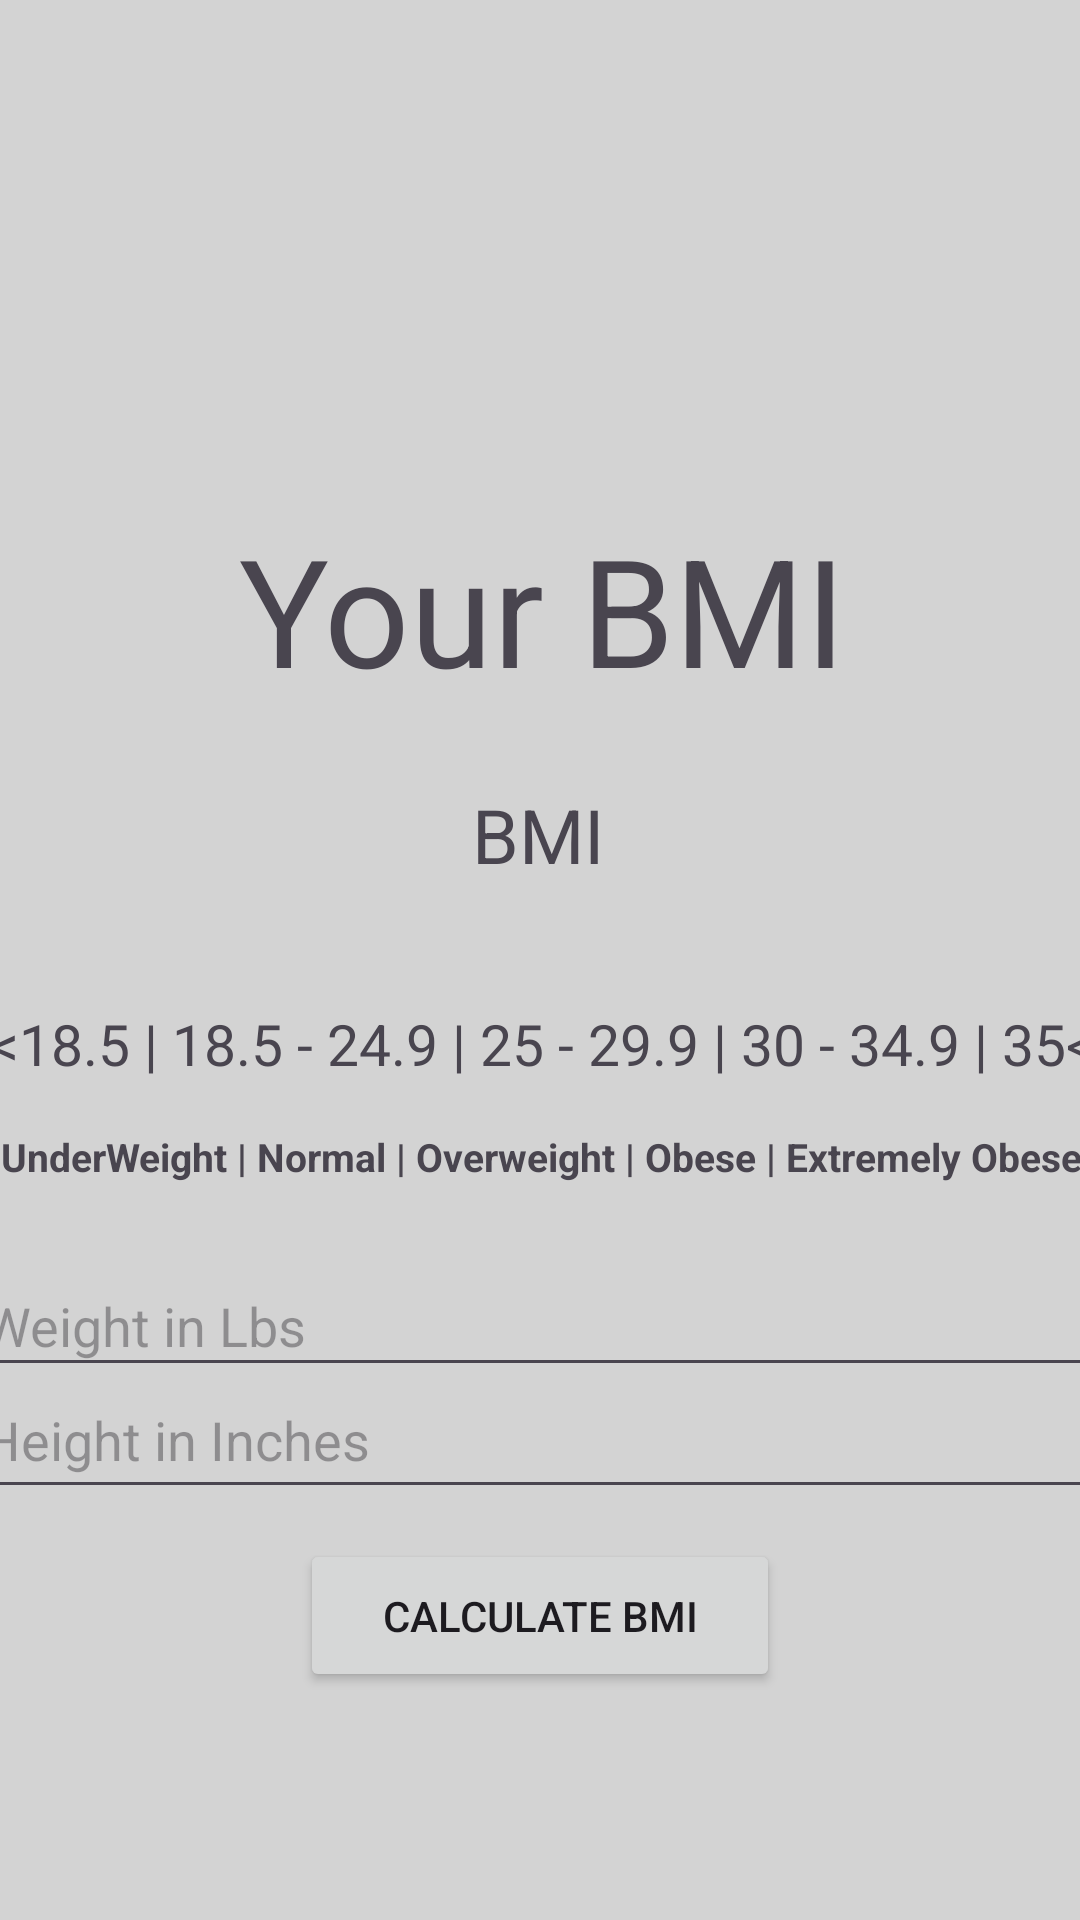

Reconstruct the res/layout file that produces this screen, plus the resources it refers to.
<!-- AndroidManifest.xml: application theme Theme.PleaseWorkout -->
<!-- res/layout/calc_layout.xml -->
<?xml version="1.0" encoding="utf-8"?>
<androidx.constraintlayout.widget.ConstraintLayout
    xmlns:android="http://schemas.android.com/apk/res/android"
    xmlns:app="http://schemas.android.com/apk/res-auto"
    xmlns:tools="http://schemas.android.com/tools"
    android:layout_width="match_parent"
    android:layout_height="match_parent"
    android:background="@color/lightGray">

    <TextView
        android:id="@+id/bmiResultText"
        android:layout_width="163dp"
        android:layout_height="54dp"
        android:text="@string/bmi"
        android:textSize="25sp"
        android:gravity="center"
        app:layout_constraintBottom_toBottomOf="parent"
        app:layout_constraintEnd_toEndOf="parent"
        app:layout_constraintHorizontal_bias="0.498"
        app:layout_constraintStart_toStartOf="parent"
        app:layout_constraintTop_toTopOf="parent"
        app:layout_constraintVertical_bias="0.429" />


    <com.google.android.material.textfield.TextInputEditText
        android:id="@+id/weightInputText"
        android:layout_width="380dp"
        android:layout_height="44dp"
        android:hint="@string/weight_in_lbs"
        app:layout_constraintBottom_toBottomOf="parent"
        app:layout_constraintEnd_toEndOf="parent"
        app:layout_constraintStart_toStartOf="parent"
        app:layout_constraintTop_toTopOf="parent"
        app:layout_constraintVertical_bias="0.702" />

    <com.google.android.material.textfield.TextInputEditText
        android:id="@+id/heightInputText"
        android:layout_width="381dp"
        android:layout_height="49dp"
        android:layout_below="@+id/weightInputText"
        android:hint="@string/height_in_inches"
        app:layout_constraintBottom_toBottomOf="parent"
        app:layout_constraintEnd_toEndOf="parent"
        app:layout_constraintStart_toStartOf="parent"
        app:layout_constraintTop_toTopOf="parent"
        app:layout_constraintVertical_bias="0.768" />

    <Button
        android:id="@+id/calculateButton"
        android:layout_width="160dp"
        android:layout_height="51dp"
        android:text="Calculate BMI"
        app:layout_constraintBottom_toBottomOf="parent"
        app:layout_constraintEnd_toEndOf="parent"
        app:layout_constraintStart_toStartOf="parent"
        app:layout_constraintTop_toTopOf="parent"
        app:layout_constraintVertical_bias="0.871" />

    <TextView
        android:id="@+id/userBMI"
        android:layout_width="400dp"
        android:layout_height="70dp"
        android:text="@string/your_bmi"
        android:gravity="center"
        android:textSize="50sp"
        app:layout_constraintBottom_toBottomOf="parent"
        app:layout_constraintEnd_toEndOf="parent"
        app:layout_constraintHorizontal_bias="0.498"
        app:layout_constraintStart_toStartOf="parent"
        app:layout_constraintTop_toTopOf="parent"
        app:layout_constraintVertical_bias="0.295" />

    <TextView
        android:id="@+id/bmiChart"
        android:layout_width="390dp"
        android:layout_height="30dp"
        android:gravity="center"
        android:text="@string/_18_5_18_5_24_9_25_29_9_30_34_9_35"
        android:textSize="19sp"
        app:layout_constraintBottom_toBottomOf="parent"
        app:layout_constraintEnd_toEndOf="parent"
        app:layout_constraintHorizontal_bias="0.498"
        app:layout_constraintStart_toStartOf="parent"
        app:layout_constraintTop_toTopOf="parent"
        app:layout_constraintVertical_bias="0.546" />

    <TextView
        android:id="@+id/bmiChartText"
        android:layout_width="391dp"
        android:layout_height="22dp"
        android:gravity="center"
        android:text="@string/underweight_normal_overweight_obese_extremely_obese"
        android:textStyle="bold"
        android:textSize="13sp"
        app:layout_constraintBottom_toBottomOf="parent"
        app:layout_constraintEnd_toEndOf="parent"
        app:layout_constraintHorizontal_bias="0.498"
        app:layout_constraintStart_toStartOf="parent"
        app:layout_constraintTop_toTopOf="parent"
        app:layout_constraintVertical_bias="0.606" />


</androidx.constraintlayout.widget.ConstraintLayout>
<!-- resources referenced by this layout -->
<resources>
  <color name="lightGray">#d3d3d3</color>
  <string name="_18_5_18_5_24_9_25_29_9_30_34_9_35">&lt;18.5 | 18.5 - 24.9 | 25 - 29.9 | 30 - 34.9 | 35&lt;</string>
  <string name="bmi">BMI</string>
  <string name="height_in_inches">Height in Inches</string>
  <string name="underweight_normal_overweight_obese_extremely_obese">UnderWeight | Normal | Overweight | Obese | Extremely Obese</string>
  <string name="weight_in_lbs">Weight in Lbs</string>
  <string name="your_bmi">Your BMI</string>
  <style name="Theme.PleaseWorkout" parent="Base.Theme.PleaseWorkout" />
  <style name="Base.Theme.PleaseWorkout" parent="Theme.Material3.DayNight.NoActionBar">
          
          <item name="colorPrimary">@color/charcoal</item>
      </style>
  <color name="charcoal">#36454F</color>
</resources>
